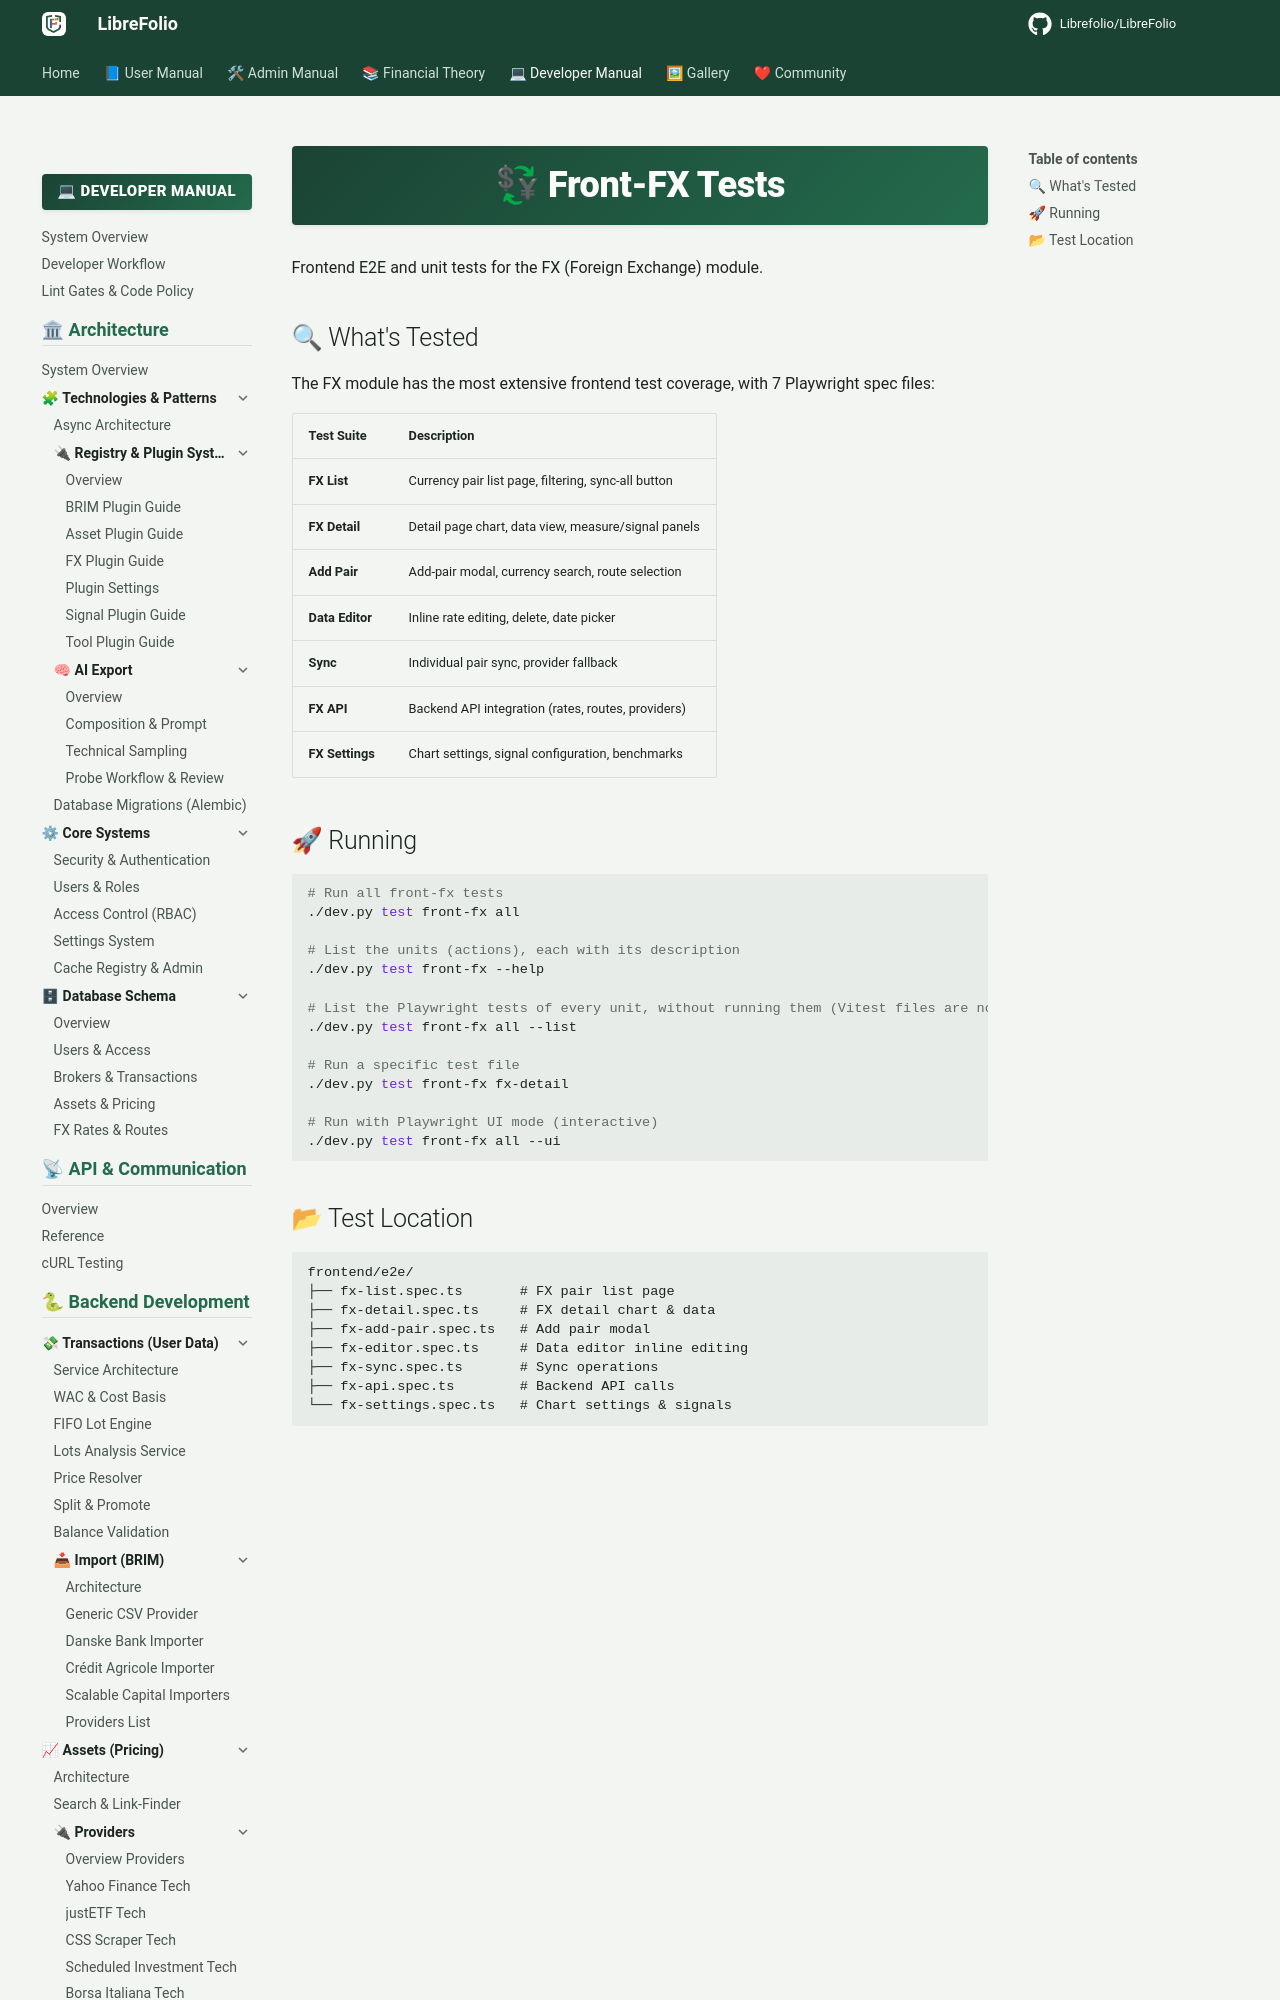

repository: Librefolio/LibreFolio · page: developer/test-walkthrough/front-fx/index.html · generator: mkdocs

# 💱 Front-FX Tests

Frontend E2E and unit tests for the FX (Foreign Exchange) module.

## 🔍 What's Tested

The FX module has the most extensive frontend test coverage, with 7 Playwright spec files:

| Test Suite | Description |
|------------|-------------|
| **FX List** | Currency pair list page, filtering, sync-all button |
| **FX Detail** | Detail page chart, data view, measure/signal panels |
| **Add Pair** | Add-pair modal, currency search, route selection |
| **Data Editor** | Inline rate editing, delete, date picker |
| **Sync** | Individual pair sync, provider fallback |
| **FX API** | Backend API integration (rates, routes, providers) |
| **FX Settings** | Chart settings, signal con
